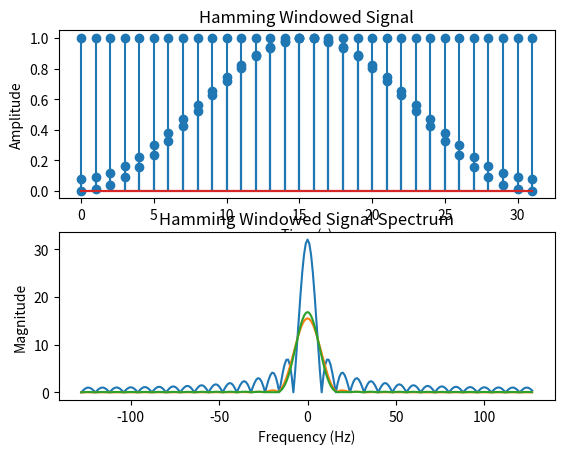

Reproduce this figure in Python.
# 完成32点输出的矩形窗、汉宁窗、汉明窗时频域图，并对三个窗进⾏分析。

import numpy as np
import matplotlib.pyplot as plt
from scipy.fftpack import fft

# 定义窗
N = 32 # 32点
nn = np.arange(0, N) # 时域横坐标范围
NN = np.arange(-128, 128) # 频域横坐标范围

# 矩形窗
'''
矩形窗是使⽤ np.ones 函数⽣成的。
该函数返回⼀个全为1的数组，其形状与信号 x 相同。表⽰在信号中选取⼀个连续的时间窗⼝，其幅度为1。
'''
w_rect = np.ones(N) # 矩形窗函数在相应序列点时域上的幅度响应
W_rect = fft(w_rect, 256) # 矩形窗函数在相应序列点频域上的幅度响应
plt.subplot(2,1,1)
plt.stem(nn,w_rect)
plt.xlabel('Time (s)')
plt.ylabel('Amplitude')
plt.title('Rectangular Windowed Signal')
plt.subplot(2,1,2)
plt.plot(NN, abs(np.fft.fftshift(W_rect)))
plt.xlabel('Frequency (Hz)')
plt.ylabel('Magnitude')
plt.title('Rectangular Windowed Signal Spectrum')
plt.show()

# 汉宁窗
'''
使⽤ numpy 库中的 hanning 函数⽣成汉宁窗。
'''
w_hann = np.hanning(N) # 汉宁窗函数在相应序列点时域上的幅度响应
W_hann = fft(w_hann, 256) # 汉宁窗函数在相应序列点频域上的幅度响应
plt.subplot(2,1,1)
plt.stem(nn,w_hann)
plt.xlabel('Time (s)')
plt.ylabel('Amplitude')
plt.title('Hanning Windowed Signal')
plt.subplot(2,1,2)
plt.plot(NN, abs(np.fft.fftshift(W_hann)))
plt.xlabel('Frequency (Hz)')
plt.ylabel('Magnitude')
plt.title('Hanning Windowed Signal Spectrum')
plt.show()

# 汉明窗
'''
使⽤ numpy 库中的 hamming 函数⽣成汉明窗。
'''
w_hamm = np.hamming(N) # 汉明窗函数在相应序列点时域上的幅度响应
W_hamm = fft(w_hamm, 256) # 汉明窗函数在相应序列点频域上的幅度响应
plt.subplot(2,1,1)
plt.stem(nn,w_hamm)
plt.xlabel('Time (s)')
plt.ylabel('Amplitude')
plt.title('Hamming Windowed Signal')
plt.subplot(2,1,2)
plt.plot(NN, abs(np.fft.fftshift(W_hamm)))
plt.xlabel('Frequency (Hz)')
plt.ylabel('Magnitude')
plt.title('Hamming Windowed Signal Spectrum')
plt.show()
